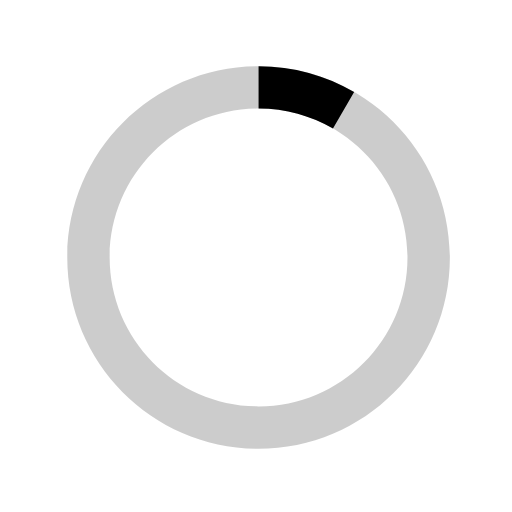
t = 0.00 s
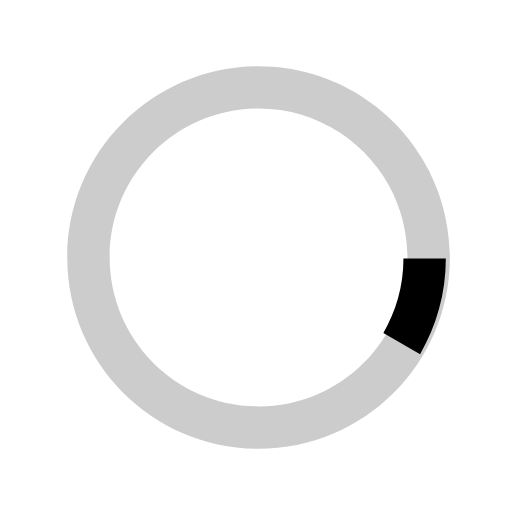
t = 0.13 s
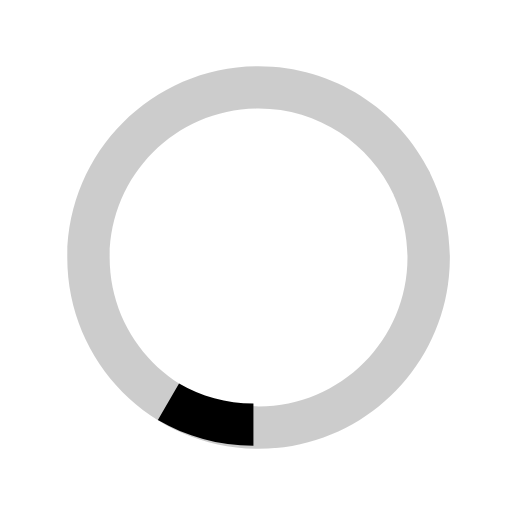
t = 0.25 s
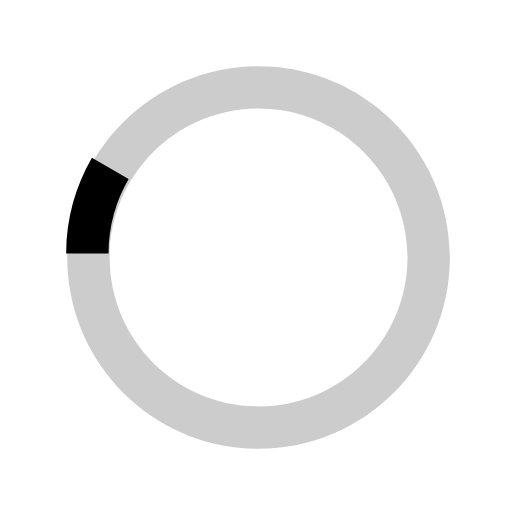
t = 0.38 s

The animated SVG that drew these frames (rendered in a browser with its animation timeline set to each time). Animation: 1 SMIL element (animateTransform=1); one cycle of 0.50 s, repeats indefinitely.

<?xml version="1.0" encoding="utf-8"?>
 <svg version="1.1" id="loader-1" xmlns="http://www.w3.org/2000/svg" xmlns:xlink="http://www.w3.org/1999/xlink" x="0px" y="0px"
   width="40px" height="40px" viewBox="0 0 40 40" enable-background="new 0 0 40 40" xml:space="preserve">
  <path opacity="0.2" fill="#000" d="M20.201,5.169c-8.254,0-14.946,6.692-14.946,14.946c0,8.255,6.692,14.946,14.946,14.946
    s14.946-6.691,14.946-14.946C35.146,11.861,28.455,5.169,20.201,5.169z M20.201,31.749c-6.425,0-11.634-5.208-11.634-11.634
    c0-6.425,5.209-11.634,11.634-11.634c6.425,0,11.633,5.209,11.633,11.634C31.834,26.541,26.626,31.749,20.201,31.749z"/>
  <path fill="#000" d="M26.013,10.047l1.654-2.866c-2.198-1.272-4.743-2.012-7.466-2.012h0v3.312h0
    C22.32,8.481,24.301,9.057,26.013,10.047z">
    <animateTransform attributeType="xml"
      attributeName="transform"
      type="rotate"
      from="0 20 20"
      to="360 20 20"
      dur="0.5s"
      repeatCount="indefinite"/>
    </path>
  </svg>